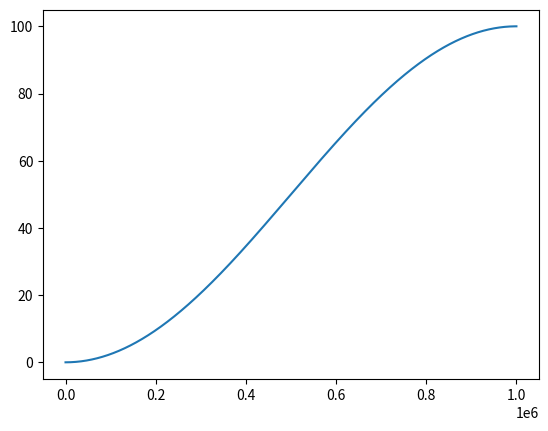

Python code for this plot:
import numpy as np
from matplotlib import pyplot as pl

 
pi = 3.14159265


i1 = 0    # start setpoint
i2 = 100 # end setpoint
R = 1  # ramp rate A/s
fs = 10000 # DAC update rate

D = np.abs(i2-i1)/R # ramp duration (s)
N = int(D*fs) # number of points in ramp

Y = np.zeros(N)

print("i1 = %3.5f" % i1)
print("i2 = %3.5f" % i2)
print("ramp rate = %3.2f A/s" % R)
print("ramp duration = %3.2f s" % D)
print("number of points = %d" % N)

sp0 = i1
A = (i2-i1)/N*pi/2

for i in range(N):
   dcos = A*np.sin(pi*i/N)
   sp1 = sp0 + dcos
   sp0 = sp1
   #print(sp1)
   Y[i] = sp1

pl.plot(Y)
pl.show()
